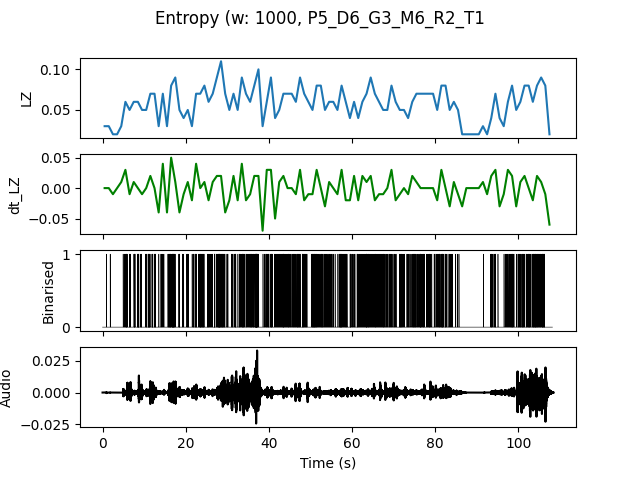

The data file committed next to this chart (first rows):
, t0, LZ, dt_LZ, IOI
0.0, 0.0, 0.0299, 0.0, 1.0
1.0, 1.0, 0.0299, 0.0, 1.0
2.0, 2.0, 0.01993, -0.009966, 0.0
3.0, 3.0, 0.01993, 0.0, 0.0
4.0, 4.0, 0.0299, 0.009966, 1.0
5.0, 5.0, 0.05979, 0.0299, 0.1667
6.0, 6.0, 0.04983, -0.009966, 0.3333
7.0, 7.0, 0.05979, 0.009966, 0.25
8.0, 8.0, 0.05979, 0.0, 0.2
9.0, 9.0, 0.04983, -0.009966, 0.3333
10.0, 10.0, 0.04983, 0.0, 0.25
11.0, 11.0, 0.06976, 0.01993, 0.1429
12.0, 12.0, 0.06976, 0.0, 0.2
13.0, 13.0, 0.0299, -0.03986, 1.0
14.0, 14.0, 0.06976, 0.03986, 0.25
15.0, 15.0, 0.0299, -0.03986, 0.5
16.0, 16.0, 0.07973, 0.04983, 0.1111
17.0, 17.0, 0.08969, 0.009966, 0.1667
18.0, 18.0, 0.04983, -0.03986, 0.3333
19.0, 19.0, 0.03986, -0.009966, 0.5
20.0, 20.0, 0.04983, 0.009966, 0.25
21.0, 21.0, 0.0299, -0.01993, 0.5
22.0, 22.0, 0.06976, 0.03986, 0.2
23.0, 23.0, 0.06976, 0.0, 0.1429
24.0, 24.0, 0.07973, 0.009966, 0.2
25.0, 25.0, 0.05979, -0.01993, 0.25
26.0, 26.0, 0.06976, 0.009966, 0.25
27.0, 27.0, 0.08969, 0.01993, 0.1429
28.0, 28.0, 0.1096, 0.01993, 0.1
29.0, 29.0, 0.06976, -0.03986, 0.2
30.0, 30.0, 0.04983, -0.01993, 0.5
31.0, 31.0, 0.06976, 0.01993, 0.2
32.0, 32.0, 0.04983, -0.01993, 0.3333
33.0, 33.0, 0.08969, 0.03986, 0.1429
34.0, 34.0, 0.06976, -0.01993, 0.2
35.0, 35.0, 0.05979, -0.009966, 0.1667
36.0, 36.0, 0.07973, 0.01993, 0.1429
37.0, 37.0, 0.09966, 0.01993, 0.125
38.0, 38.0, 0.0299, -0.06976, 1.0
39.0, 39.0, 0.05979, 0.0299, 0.2
40.0, 40.0, 0.08969, 0.0299, 0.1429
41.0, 41.0, 0.03986, -0.04983, 0.3333
42.0, 42.0, 0.04983, 0.009966, 0.25
43.0, 43.0, 0.06976, 0.01993, 0.1667
44.0, 44.0, 0.06976, 0.0, 0.2
45.0, 45.0, 0.06976, 0.0, 0.2
46.0, 46.0, 0.05979, -0.009966, 0.2
47.0, 47.0, 0.08969, 0.0299, 0.2
48.0, 48.0, 0.06976, -0.01993, 0.1667
49.0, 49.0, 0.05979, -0.009966, 0.3333
50.0, 50.0, 0.04983, -0.009966, 0.2
51.0, 51.0, 0.07973, 0.0299, 0.1429
52.0, 52.0, 0.07973, 0.0, 0.1667
53.0, 53.0, 0.04983, -0.0299, 0.25
54.0, 54.0, 0.05979, 0.009966, 0.25
55.0, 55.0, 0.05979, 0.0, 0.3333
56.0, 56.0, 0.04983, -0.009966, 0.5
57.0, 57.0, 0.07973, 0.0299, 0.125
58.0, 58.0, 0.05979, -0.01993, 0.2
59.0, 59.0, 0.03986, -0.01993, 0.3333
... 48 more rows
